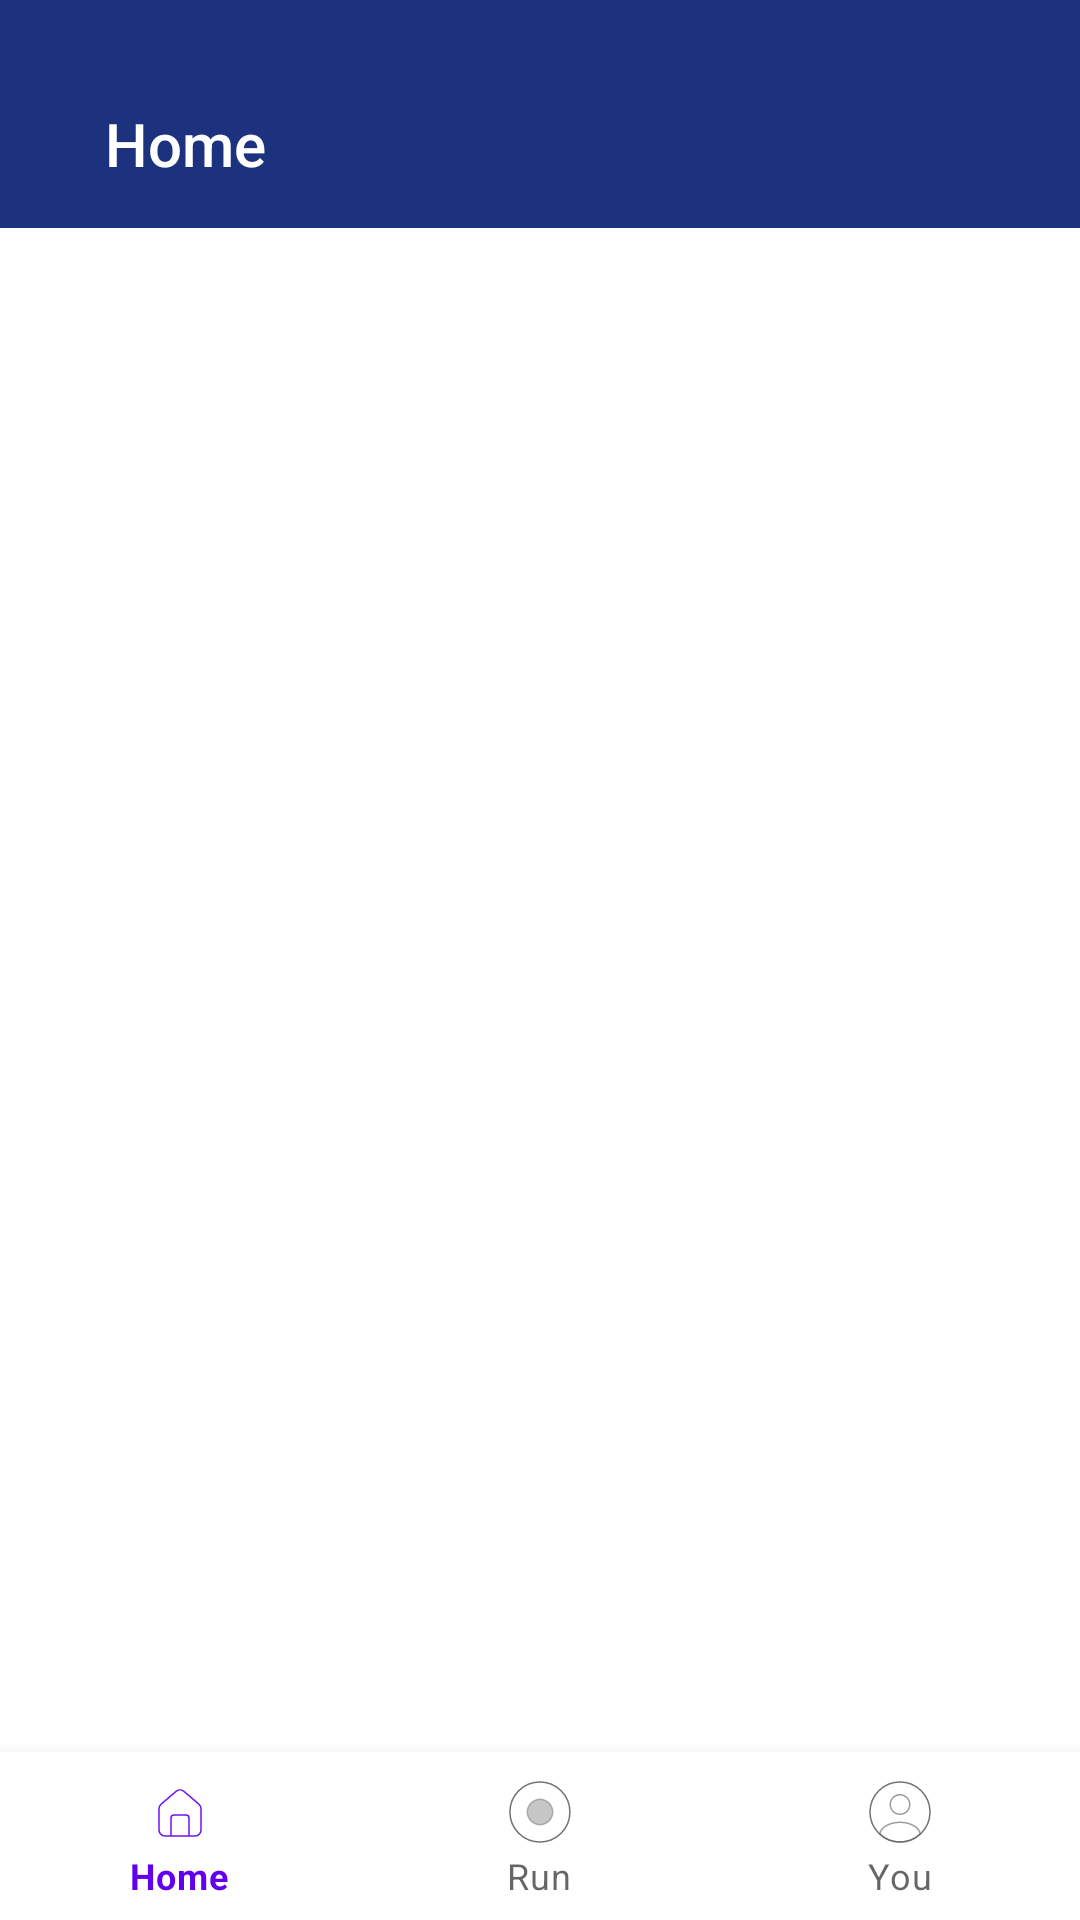

This screen was rendered from an Android layout file. Write that file and the resources it references.
<!-- AndroidManifest.xml: application theme AppTheme -->
<!-- res/layout/activity_navigation.xml -->
<?xml version="1.0" encoding="utf-8"?>
<RelativeLayout xmlns:android="http://schemas.android.com/apk/res/android"
    xmlns:app="http://schemas.android.com/apk/res-auto"
    xmlns:tools="http://schemas.android.com/tools"
    android:layout_width="match_parent"
    android:layout_height="match_parent"
    tools:context=".NavigationActivity">

    <androidx.appcompat.widget.LinearLayoutCompat
        android:layout_width="match_parent"
        android:layout_height="match_parent"
        android:gravity="center"
        android:orientation="vertical"
        >
        <com.google.android.material.appbar.AppBarLayout
            android:layout_width="match_parent"
            android:layout_height="wrap_content"
            android:background="#1D327E"
            >

            <androidx.appcompat.widget.Toolbar
                android:id="@+id/navigation_toolbar"
                android:layout_width="match_parent"
                android:layout_height="?attr/actionBarSize"
                android:layout_marginTop="20dp"
                android:background="#1D327E"
                app:popupTheme="@style/AppTheme.PopupOverlay"
                app:title="Home"
                app:titleMarginStart="35dp"
                app:titleTextAppearance="@style/TextAppearance.Widget.AppCompat.Toolbar.Title"
                app:titleTextColor="@android:color/white" >

            </androidx.appcompat.widget.Toolbar>

        </com.google.android.material.appbar.AppBarLayout>
        <FrameLayout
            android:id="@+id/navigation_FRAME_container"
            android:layout_width="match_parent"
            android:layout_height="0dp"
            android:layout_weight="1" />

        <com.google.android.material.bottomnavigation.BottomNavigationView
            android:id="@+id/navigation_BAR_navbar"
            android:layout_width="match_parent"
            android:layout_height="wrap_content"
            android:layout_gravity="bottom"
            app:menu="@menu/main_navigation_bar"
            style = "@style/BottomNavigationView"/>
    </androidx.appcompat.widget.LinearLayoutCompat>

</RelativeLayout>
<!-- resources referenced by this layout -->
<resources>
  <style name="AppTheme.PopupOverlay" parent="ThemeOverlay.AppCompat.Light">
          <item name="android:textColor">#000000</item>
          <item name="android:background">#FFFFFF</item>
      </style>
  <style name="BottomNavigationView" parent="Widget.MaterialComponents.BottomNavigationView">
          <item name="colorAccent">#1D327E</item>
      </style>
  <style name="AppTheme" parent="Theme.MaterialComponents.Light.NoActionBar">
          
          <item name="colorPrimary">@color/purple_500</item>
          <item name="colorPrimaryVariant">@color/purple_700</item>
          <item name="colorOnPrimary">@color/white</item>
          
          <item name="colorSecondary">@color/teal_200</item>
          <item name="colorSecondaryVariant">@color/teal_700</item>
          <item name="colorOnSecondary">@color/black</item>
          
          <item name="android:statusBarColor">?attr/colorPrimaryVariant</item>
      </style>
  <color name="purple_500">#FF6200EE</color>
  <color name="purple_700">#FF3700B3</color>
  <color name="white">#FFFFFFFF</color>
  <color name="teal_200">#FF03DAC5</color>
  <color name="teal_700">#FF018786</color>
  <color name="black">#FF000000</color>
</resources>
